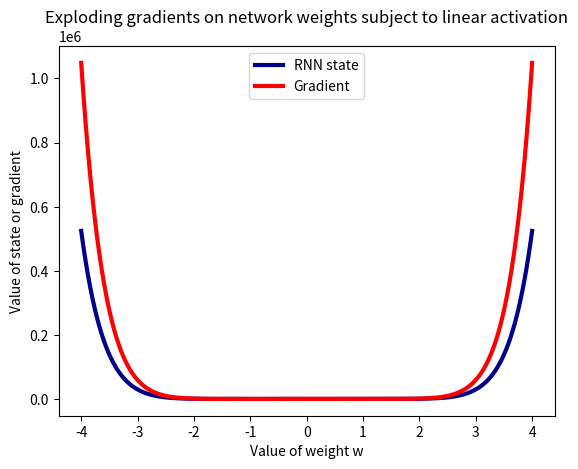

Generate this figure with matplotlib:
import numpy as np
import matplotlib.pyplot as plt

def forward_backward_prop(w,T):
    hs = [0.5]
    for _ in range(T):
        hs.append(w * hs[-1])

    dh = 1
    for _ in range(T):
        dh = w * dh
        
    return hs[-1], dh
    
T = 10     #sequence length
wlim = 4   #limit of interval over weights w

results = []
ws = np.linspace(-wlim, wlim, 1000)
for w in ws:
    results.append(forward_backward_prop(w, T))
    
plt.plot(ws, [r[0] for r in results], label='RNN state', color='darkblue', linewidth=3.0)
plt.plot(ws, [r[1] for r in results], label='Gradient', color='red', linewidth=3.0)
plt.title('Exploding gradients on network weights subject to linear activation')
plt.xlabel('Value of weight w')
plt.ylabel('Value of state or gradient')
plt.legend()
plt.savefig('exploding_gradient_linear.png', dpi=300)